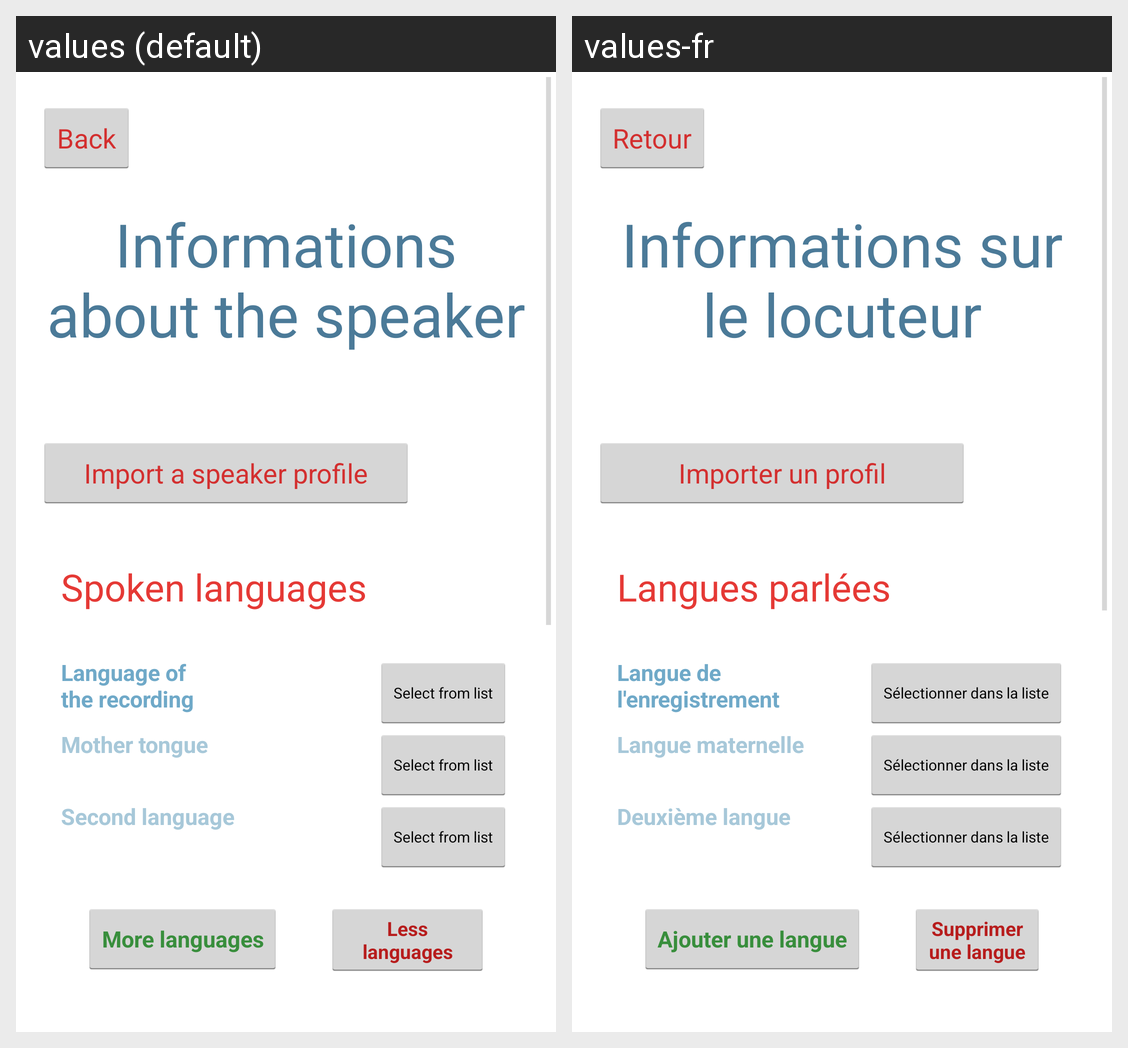

The same Android screen rendered under two of its app's locales, left to right. List the strings drawn on it with the default value and each locale's translation.
Android screen res/layout/recording_metadata_lig.xml rendered under 2 locales, left to right: values (default), values-fr. Device: Nexus 5 (rendered at 1080×1920; each locale shown at half size, 540×960, under a caption strip naming it); theme MyTheme.
Strings drawn on this screen, with the default value and each locale's value (text and hints the layout hard-codes, and strings that could not be matched under every locale, appear in the picture but are not listed):

goBack
  values: Back
  values-fr: Retour

RecordingMetadataTitle
  values: Informations about the speaker
  values-fr: Informations sur le locuteur

import_speaker_profile
  values: Import a speaker profile
  values-fr: Importer un profil

spoken_languages
  values: Spoken languages
  values-fr: Langues parlées

recordingLanguage
  values: Language of
      the recording
  values-fr: Langue de l'enregistrement

select_from_list
  values: Select from list
  values-fr: Sélectionner dans la liste

metadata_mother_tongue
  values: Mother tongue
  values-fr: Langue maternelle

second_language
  values: Second language
  values-fr: Deuxième langue

more_languages
  values: More languages
  values-fr: Ajouter une langue

less_languages
  values: Less languages
  values-fr: Supprimer une langue
